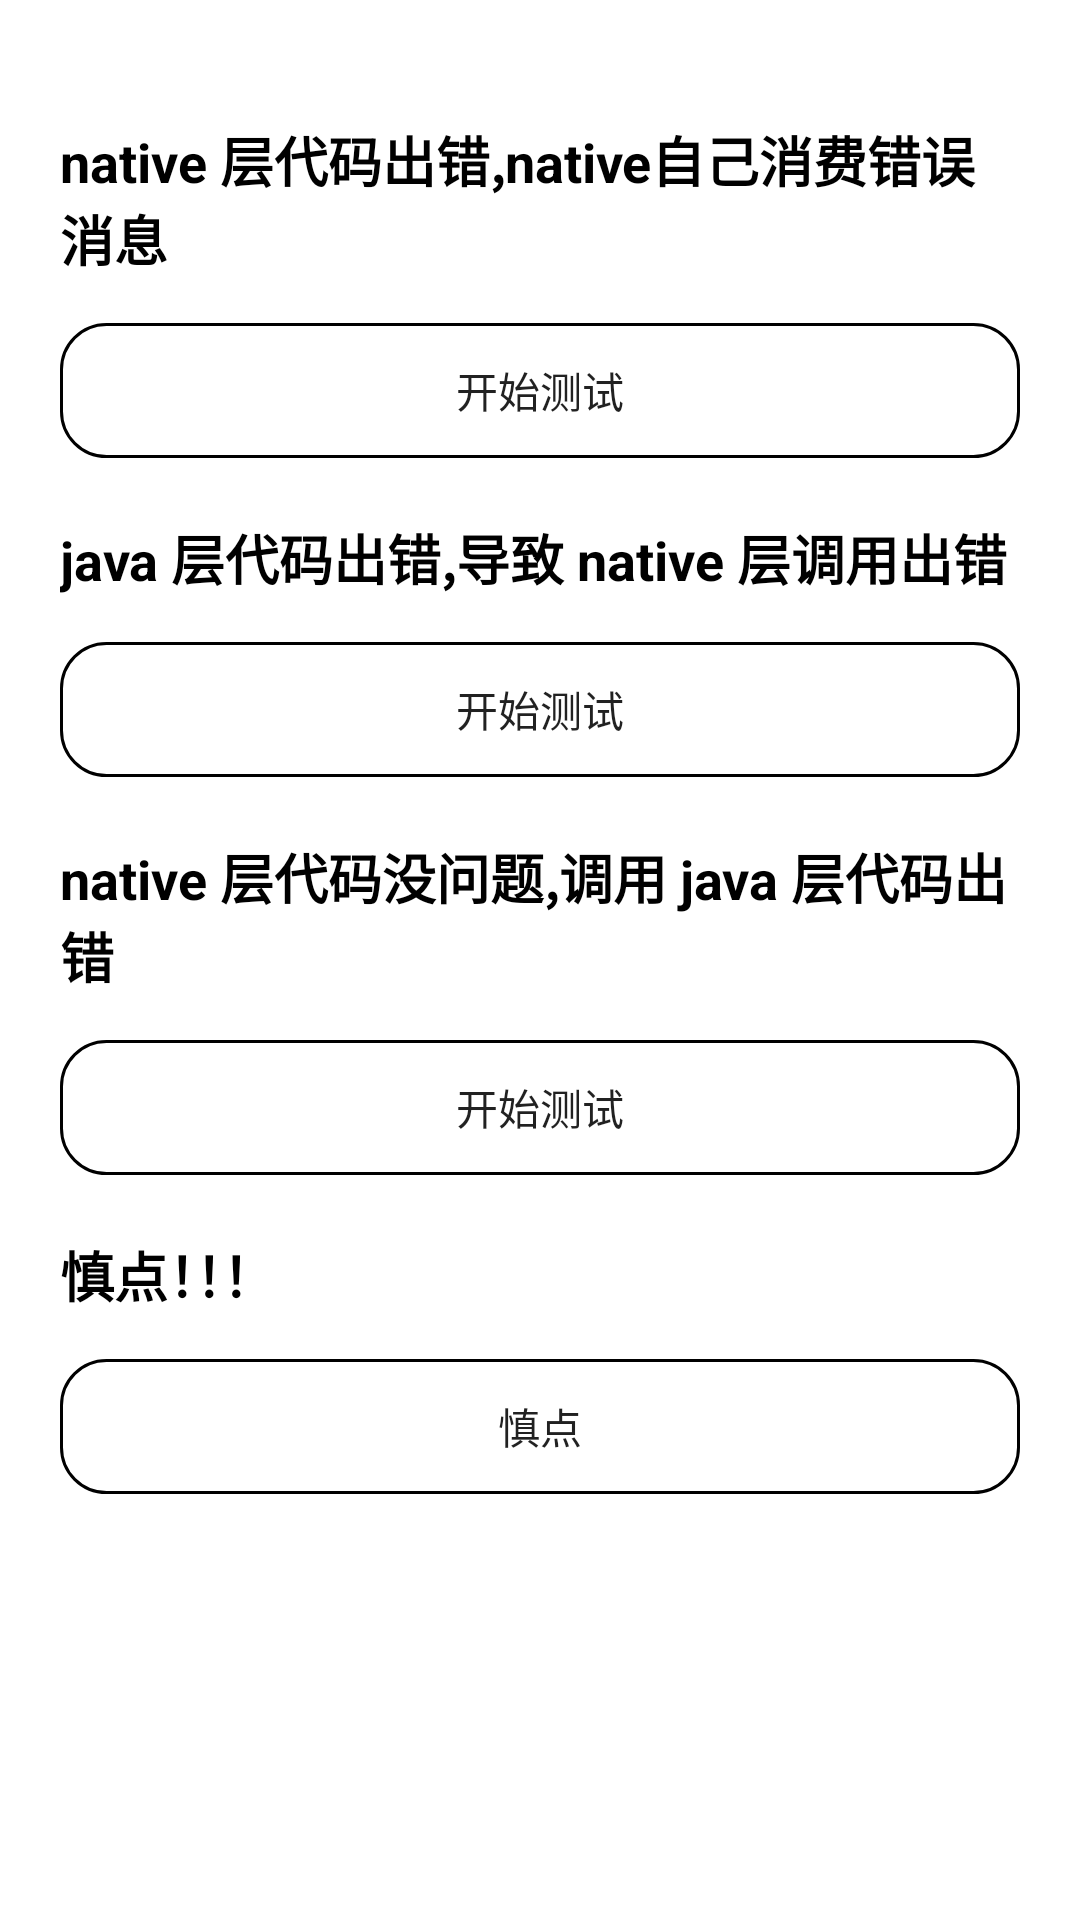

Here is an Android app screen rendered from its layout file. Give the layout XML and the strings, colors and styles it references.
<!-- AndroidManifest.xml: application theme Theme.JNIManager -->
<!-- res/layout/activity_exception.xml -->
<?xml version="1.0" encoding="utf-8"?>
<LinearLayout xmlns:android="http://schemas.android.com/apk/res/android"
    xmlns:tools="http://schemas.android.com/tools"
    android:orientation="vertical"
    android:padding="20dp"
    android:layout_width="match_parent"
    android:layout_height="match_parent">

    <androidx.appcompat.widget.AppCompatTextView
        android:layout_width="wrap_content"
        android:layout_height="wrap_content"
        android:textColor="@color/black"
        android:textSize="18sp"
        android:text="native 层代码出错,native自己消费错误消息"
        android:textStyle="bold"
        android:layout_marginTop="20dp"
        tools:ignore="HardcodedText" />

    <androidx.appcompat.widget.AppCompatButton
        android:id="@+id/btException1"
        android:layout_width="match_parent"
        android:layout_height="45dp"
        android:layout_marginTop="15dp"
        android:background="@drawable/shape_item_bg"
        android:text="开始测试"
        tools:ignore="HardcodedText" />

    <androidx.appcompat.widget.AppCompatTextView
        android:layout_width="wrap_content"
        android:layout_height="wrap_content"
        android:textColor="@color/black"
        android:textSize="18sp"
        android:text="java 层代码出错,导致 native 层调用出错"
        android:textStyle="bold"
        android:layout_marginTop="20dp"
        tools:ignore="HardcodedText" />

    <androidx.appcompat.widget.AppCompatButton
        android:id="@+id/btException2"
        android:layout_width="match_parent"
        android:layout_height="45dp"
        android:layout_marginTop="15dp"
        android:background="@drawable/shape_item_bg"
        android:text="开始测试"
        tools:ignore="HardcodedText" />

    <androidx.appcompat.widget.AppCompatTextView
        android:layout_width="wrap_content"
        android:layout_height="wrap_content"
        android:textColor="@color/black"
        android:textSize="18sp"
        android:text="native 层代码没问题,调用 java 层代码出错"
        android:textStyle="bold"
        android:layout_marginTop="20dp"
        tools:ignore="HardcodedText" />

    <androidx.appcompat.widget.AppCompatButton
        android:id="@+id/btException3"
        android:layout_width="match_parent"
        android:layout_height="45dp"
        android:layout_marginTop="15dp"
        android:background="@drawable/shape_item_bg"
        android:text="开始测试"
        tools:ignore="HardcodedText" />

    <androidx.appcompat.widget.AppCompatTextView
        android:layout_width="wrap_content"
        android:layout_height="wrap_content"
        android:textColor="@color/black"
        android:textSize="18sp"
        android:text="慎点！！！"
        android:textStyle="bold"
        android:layout_marginTop="20dp"
        tools:ignore="HardcodedText" />

    <androidx.appcompat.widget.AppCompatButton
        android:id="@+id/btException4"
        android:layout_width="match_parent"
        android:layout_height="45dp"
        android:layout_marginTop="15dp"
        android:background="@drawable/shape_item_bg"
        android:text="慎点"
        tools:ignore="HardcodedText" />

</LinearLayout>
<!-- resources referenced by this layout -->
<resources>
  <!-- drawable shape_item_bg (drawable) -->
  <?xml version="1.0" encoding="utf-8"?>
  <shape xmlns:android="http://schemas.android.com/apk/res/android">
  
      <stroke android:color="#000000" android:width="1dp" />
      <corners android:radius="15dp" />
  
  </shape>
  <style name="Theme.JNIManager" parent="Theme.MaterialComponents.Light.NoActionBar" />
  <!-- not gathered from this repository: default colours our renderer supplied (Android Studio template values) -->
  <color name="black">#FF000000</color>
</resources>
